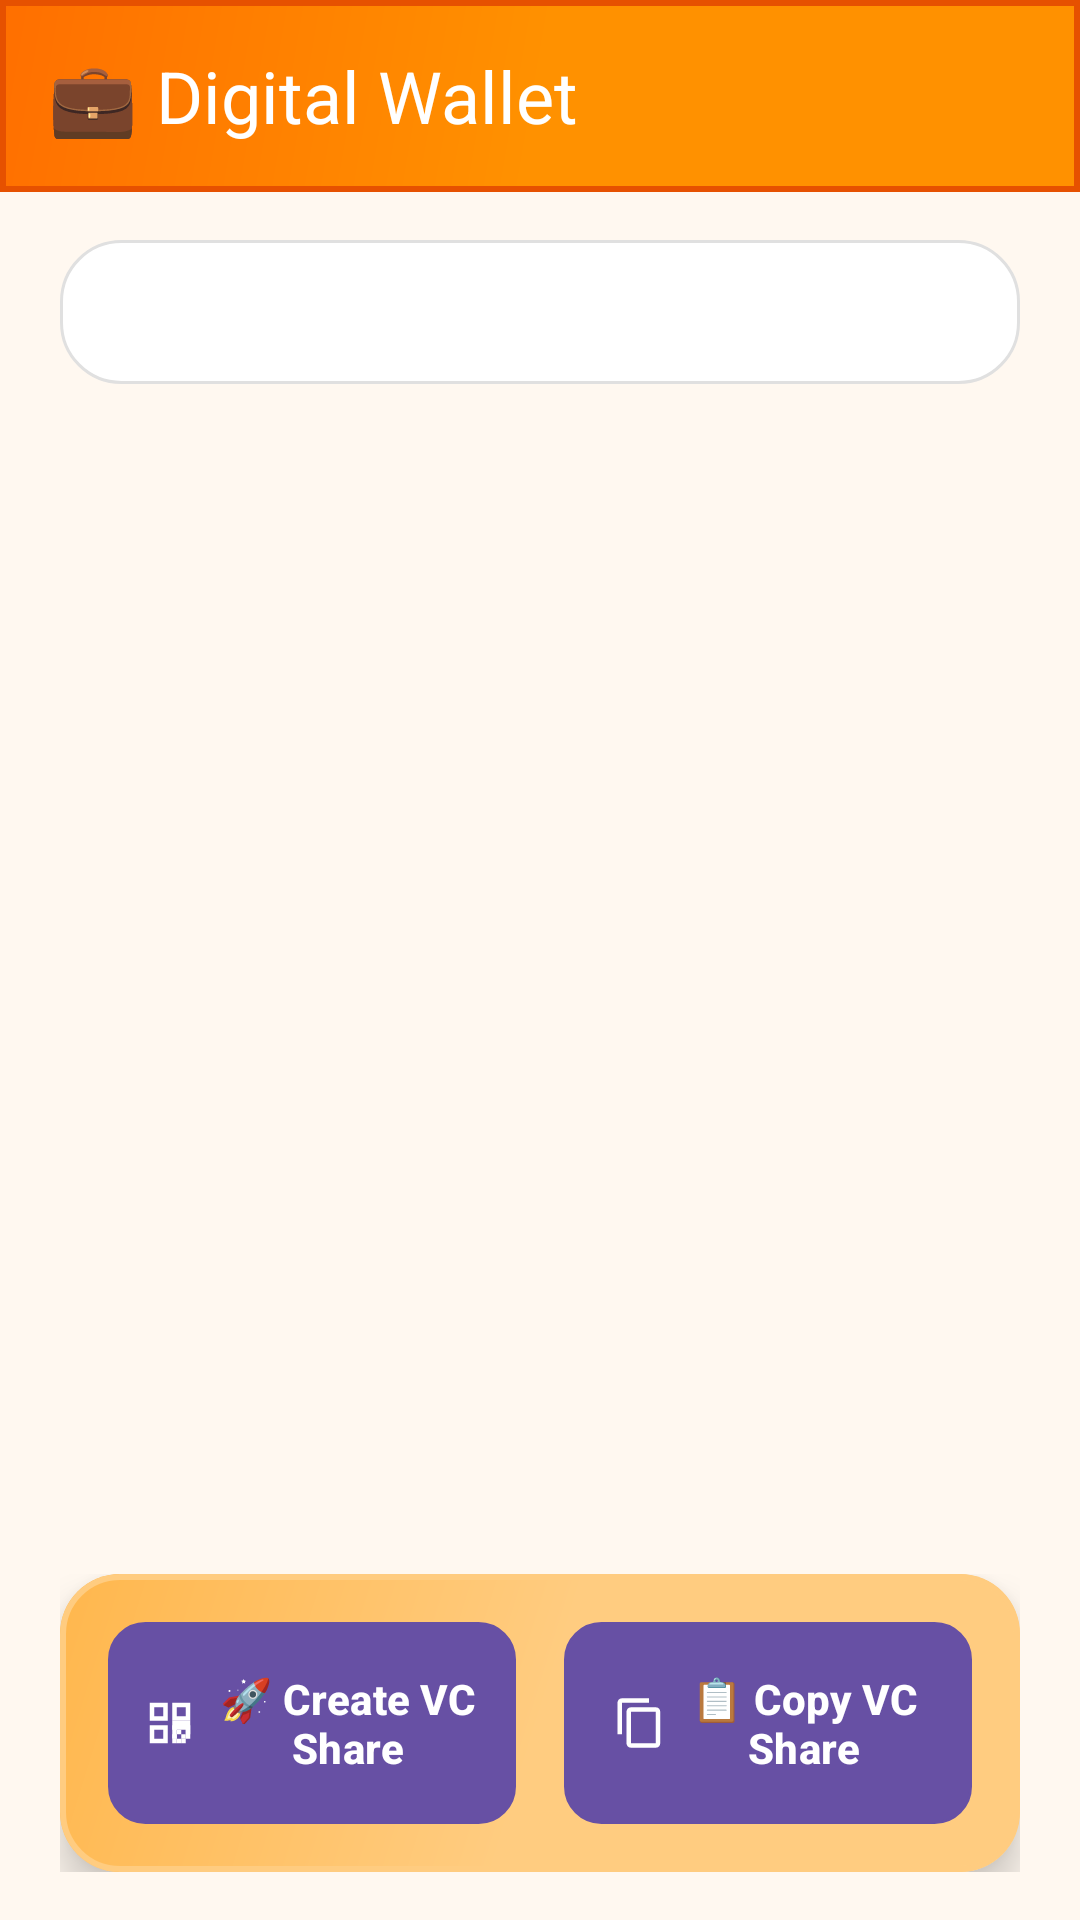

Android layout source for this screen:
<!-- AndroidManifest.xml: application theme Theme.DidAPP -->
<!-- res/layout/activity_digital_wallet_with_tabs.xml -->
<?xml version="1.0" encoding="utf-8"?>
<androidx.constraintlayout.widget.ConstraintLayout xmlns:android="http://schemas.android.com/apk/res/android"
    xmlns:app="http://schemas.android.com/apk/res-auto"
    android:layout_width="match_parent"
    android:layout_height="match_parent"
    android:background="@color/background_light">

    
    <com.google.android.material.appbar.MaterialToolbar
        android:id="@+id/toolbar"
        android:layout_width="match_parent"
        android:layout_height="wrap_content"
        android:background="@drawable/toolbar_orange_box"
        android:elevation="8dp"
        app:layout_constraintEnd_toEndOf="parent"
        app:layout_constraintStart_toStartOf="parent"
        app:layout_constraintTop_toTopOf="parent"
        app:navigationIcon="@drawable/ic_arrow_back"
        app:navigationIconTint="@color/white"
        app:title="💼 Digital Wallet"
        app:titleTextColor="@color/white"
        app:titleTextAppearance="@style/TextAppearance.Material3.HeadlineSmall" />

    
    <com.google.android.material.tabs.TabLayout
        android:id="@+id/tab_layout"
        android:layout_width="match_parent"
        android:layout_height="wrap_content"
        android:layout_marginHorizontal="20dp"
        android:layout_marginTop="16dp"
        android:background="@drawable/card_orange_elevated"
        app:tabBackground="@drawable/gradient_orange_light"
        app:tabIndicatorColor="@color/primary"
        app:tabIndicatorHeight="4dp"
        app:tabSelectedTextColor="@color/primary_dark"
        app:tabTextColor="@color/text_secondary"
        app:layout_constraintEnd_toEndOf="parent"
        app:layout_constraintStart_toStartOf="parent"
        app:layout_constraintTop_toBottomOf="@+id/toolbar"
        app:tabMode="fixed"
        app:tabGravity="fill" />

    
    <androidx.viewpager2.widget.ViewPager2
        android:id="@+id/view_pager"
        android:layout_width="match_parent"
        android:layout_height="0dp"
        android:layout_marginTop="16dp"
        app:layout_constraintBottom_toTopOf="@+id/action_buttons_container"
        app:layout_constraintEnd_toEndOf="parent"
        app:layout_constraintStart_toStartOf="parent"
        app:layout_constraintTop_toBottomOf="@+id/tab_layout" />

    
    <LinearLayout
        android:id="@+id/action_buttons_container"
        android:layout_width="match_parent"
        android:layout_height="wrap_content"
        android:layout_marginHorizontal="20dp"
        android:layout_marginBottom="16dp"
        android:orientation="vertical"
        app:layout_constraintBottom_toBottomOf="parent"
        app:layout_constraintEnd_toEndOf="parent"
        app:layout_constraintStart_toStartOf="parent">


        
        <com.google.android.material.card.MaterialCardView
            android:layout_width="match_parent"
            android:layout_height="wrap_content"
            app:cardBackgroundColor="@color/card_background"
            app:cardCornerRadius="20dp"
            app:cardElevation="8dp"
            app:strokeColor="@color/primary_light"
            app:strokeWidth="2dp">

            <LinearLayout
                android:id="@+id/action_buttons"
                android:layout_width="match_parent"
                android:layout_height="wrap_content"
                android:background="@drawable/gradient_orange_light"
                android:orientation="horizontal"
                android:padding="16dp">

                <com.google.android.material.button.MaterialButton
                    android:id="@+id/btn_create_vc_share"
                    android:layout_width="0dp"
                    android:layout_height="wrap_content"
                    android:layout_marginEnd="8dp"
                    android:layout_weight="1"
                    android:background="@drawable/button_primary_blue"
                    android:padding="12dp"
                    android:text="🚀 Create VC Share"
                    android:textColor="@color/white"
                    android:textSize="14sp"
                    android:textStyle="bold"
                    app:cornerRadius="12dp"
                    app:icon="@drawable/ic_qr_code"
                    app:iconGravity="textStart"
                    app:iconPadding="6dp"
                    app:iconTint="@color/white" />

                <com.google.android.material.button.MaterialButton
                    android:id="@+id/btn_copy_vc_share"
                    android:layout_width="0dp"
                    android:layout_height="wrap_content"
                    android:layout_marginStart="8dp"
                    android:layout_weight="1"
                    android:background="@drawable/button_secondary_blue"
                    android:padding="12dp"
                    android:text="📋 Copy VC Share"
                    android:textColor="@color/white"
                    android:textSize="14sp"
                    android:textStyle="bold"
                    app:cornerRadius="12dp"
                    app:icon="@drawable/ic_content_copy"
                    app:iconGravity="textStart"
                    app:iconPadding="6dp"
                    app:iconTint="@color/white" />

            </LinearLayout>

        </com.google.android.material.card.MaterialCardView>

    </LinearLayout>


</androidx.constraintlayout.widget.ConstraintLayout>
<!-- resources referenced by this layout -->
<resources>
  <color name="background_light">#fff8f0</color>
  <color name="card_background">#ffffff</color>
  <color name="primary">#ff9100</color>
  <color name="primary_dark">#e65100</color>
  <color name="primary_light">#ffcc80</color>
  <color name="text_secondary">#666666</color>
  <color name="white">#ffffff</color>
  <!-- drawable button_primary_blue (drawable) -->
  <?xml version="1.0" encoding="utf-8"?>
  <shape xmlns:android="http://schemas.android.com/apk/res/android"
      android:shape="rectangle">
      <gradient
          android:angle="45"
          android:endColor="#2196F3"
          android:startColor="#1976D2" />
      <corners android:radius="12dp" />
      <stroke
          android:width="1dp"
          android:color="#1565C0" />
  </shape>
  <!-- drawable button_secondary_blue (drawable) -->
  <?xml version="1.0" encoding="utf-8"?>
  <shape xmlns:android="http://schemas.android.com/apk/res/android"
      android:shape="rectangle">
      <gradient
          android:angle="45"
          android:endColor="#42A5F5"
          android:startColor="#2196F3" />
      <corners android:radius="12dp" />
      <stroke
          android:width="1dp"
          android:color="#1976D2" />
  </shape>
  <!-- drawable card_orange_elevated (drawable) -->
  <?xml version="1.0" encoding="utf-8"?>
  <shape xmlns:android="http://schemas.android.com/apk/res/android">
      <solid android:color="@color/card_background" />
      <corners android:radius="20dp" />
      <stroke android:width="1dp" android:color="@color/card_outline" />
  </shape>
  <!-- drawable gradient_orange_light (drawable) -->
  <?xml version="1.0" encoding="utf-8"?>
  <shape xmlns:android="http://schemas.android.com/apk/res/android">
      <gradient
          android:angle="135"
          android:startColor="@color/gradient_light_start"
          android:centerColor="@color/primary_light"
          android:endColor="@color/gradient_light_end"
          android:type="linear" />
      <corners android:radius="16dp" />
  </shape>
  <!-- drawable ic_content_copy (drawable) -->
  <vector xmlns:android="http://schemas.android.com/apk/res/android"
      android:width="24dp"
      android:height="24dp"
      android:viewportWidth="24"
      android:viewportHeight="24"
      android:tint="?attr/colorOnSurface">
    <path
        android:fillColor="@android:color/white"
        android:pathData="M16,1L4,1c-1.1,0 -2,0.9 -2,2v14h2L4,3h12L16,1zM19,5L8,5c-1.1,0 -2,0.9 -2,2v14c0,1.1 0.9,2 2,2h11c1.1,0 2,-0.9 2,-2L21,7c0,-1.1 -0.9,-2 -2,-2zM19,21L8,21L8,7h11v14z"/>
  </vector>
  <!-- drawable toolbar_orange_box (drawable) -->
  <?xml version="1.0" encoding="utf-8"?>
  <shape xmlns:android="http://schemas.android.com/apk/res/android">
      <gradient
          android:angle="135"
          android:startColor="@color/gradient_start"
          android:centerColor="@color/primary"
          android:endColor="@color/gradient_end"
          android:type="linear" />
      <corners android:radius="0dp" />
      <stroke android:width="2dp" android:color="@color/primary_dark" />
  </shape>
  <style name="Theme.DidAPP" parent="Base.Theme.DidAPP" />
  <color name="card_outline">#e0e0e0</color>
  <color name="gradient_light_start">#ffcc80</color>
  <color name="gradient_light_end">#ffb74d</color>
  <color name="gradient_start">#ff9100</color>
  <color name="gradient_end">#ff6f00</color>
  <style name="Base.Theme.DidAPP" parent="Theme.Material3.DayNight.NoActionBar">
          
          
      </style>
</resources>
